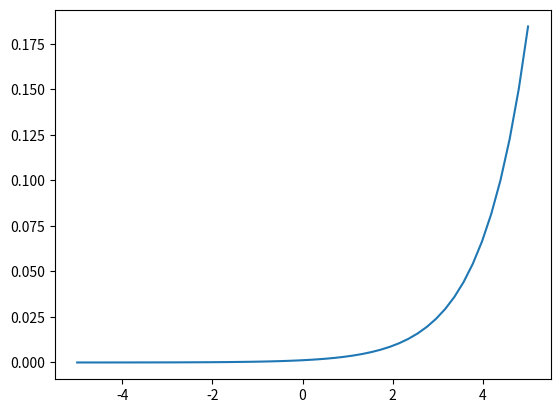

Write Python code to recreate this figure.
import numpy as np
import matplotlib.pyplot as plt;

def step_function(x):
    return np.where(x<=0, 0, 1) # condition:조건에 따라 x:true, y:false를 출력하는 함수

def sigmoid_function(x):
    return 1/(1+np.exp(-x))

def tanh_function(x): 
    return np.tanh(x)

def relu_function(x):
    return np.where(x <= 0, 0, x)

def leaky_relu_function(x):
    return np.where(x <=0, 0.01*x, x)

def identify_function(x): # 항등함수
    return x

def softmax_function(x):
    # return np.exp(x)/np.sum(np.exp(x)) # 오버플로우 오류 발생
    return np.exp(x-np.max(x)) / np.sum(np.exp(x-np.max(x))) # 수정

if __name__ == "__main__":
    x = np.linspace(-5, 5) # 지정한 범위 내에서 균일한 간격으로 숫자를 생성
    y = softmax_function(x)

    print(y) # condition : softmax_output

    plt.plot(x, y)
    plt.show()